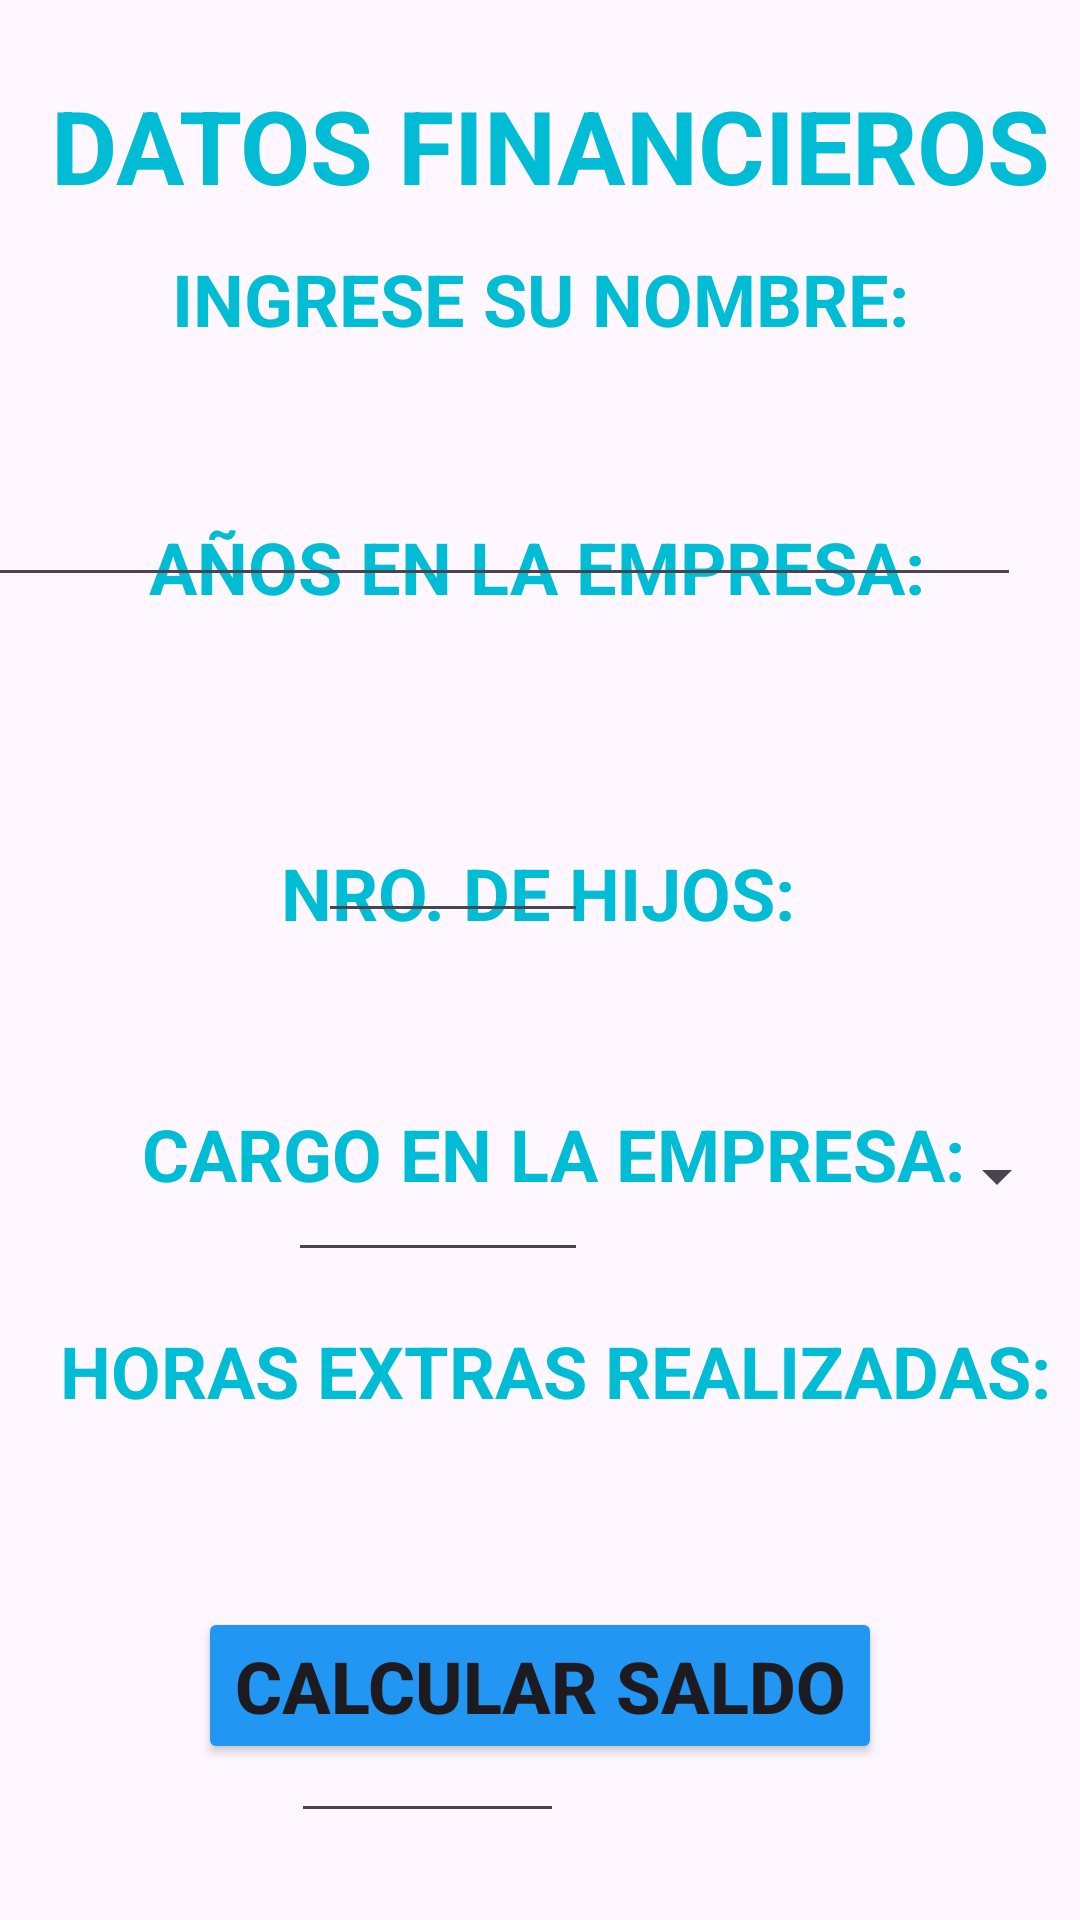

Layout XML and referenced resources for this Android screen:
<!-- AndroidManifest.xml: application theme Theme.Pagos_Rol -->
<!-- res/layout/activity_main.xml -->
<?xml version="1.0" encoding="utf-8"?>
<androidx.constraintlayout.widget.ConstraintLayout xmlns:android="http://schemas.android.com/apk/res/android"
    xmlns:app="http://schemas.android.com/apk/res-auto"
    xmlns:tools="http://schemas.android.com/tools"
    android:layout_width="match_parent"
    android:layout_height="match_parent"
    tools:context=".MainActivity">

    <TextView
        android:id="@+id/textView6"
        android:layout_width="wrap_content"
        android:layout_height="wrap_content"
        android:text="DATOS FINANCIEROS"
        android:textAllCaps="false"
        android:textColor="#00BCD4"
        android:textSize="34sp"
        android:textStyle="bold"
        app:layout_constraintBottom_toBottomOf="parent"
        app:layout_constraintEnd_toEndOf="parent"
        app:layout_constraintHorizontal_bias="0.641"
        app:layout_constraintStart_toStartOf="parent"
        app:layout_constraintTop_toTopOf="parent"
        app:layout_constraintVertical_bias="0.043" />

    <TextView
        android:id="@+id/lblNombre"
        android:layout_width="wrap_content"
        android:layout_height="wrap_content"
        android:text="INGRESE SU NOMBRE:"
        android:textAllCaps="false"
        android:textColor="#00BCD4"
        android:textSize="24sp"
        android:textStyle="bold"
        app:layout_constraintBottom_toBottomOf="parent"
        app:layout_constraintEnd_toEndOf="parent"
        app:layout_constraintStart_toStartOf="parent"
        app:layout_constraintTop_toTopOf="parent"
        app:layout_constraintVertical_bias="0.137" />

    <TextView
        android:id="@+id/lblAnios"
        android:layout_width="wrap_content"
        android:layout_height="wrap_content"
        android:text="AÑOS EN LA EMPRESA:"
        android:textAllCaps="false"
        android:textColor="#00BCD4"
        android:textSize="24sp"
        android:textStyle="bold"
        app:layout_constraintBottom_toBottomOf="parent"
        app:layout_constraintEnd_toEndOf="parent"
        app:layout_constraintHorizontal_bias="0.49"
        app:layout_constraintStart_toStartOf="parent"
        app:layout_constraintTop_toTopOf="parent"
        app:layout_constraintVertical_bias="0.284" />

    <TextView
        android:id="@+id/textView5"
        android:layout_width="wrap_content"
        android:layout_height="wrap_content"
        android:text="HORAS EXTRAS REALIZADAS:"
        android:textAllCaps="false"
        android:textColor="#00BCD4"
        android:textSize="24sp"
        android:textStyle="bold"
        app:layout_constraintBottom_toBottomOf="parent"
        app:layout_constraintEnd_toEndOf="parent"
        app:layout_constraintHorizontal_bias="0.67"
        app:layout_constraintStart_toStartOf="parent"
        app:layout_constraintTop_toTopOf="parent"
        app:layout_constraintVertical_bias="0.725" />

    <TextView
        android:id="@+id/lblHijos"
        android:layout_width="wrap_content"
        android:layout_height="wrap_content"
        android:text="NRO. DE HIJOS:"
        android:textAllCaps="false"
        android:textColor="#00BCD4"
        android:textSize="24sp"
        android:textStyle="bold"
        app:layout_constraintBottom_toBottomOf="parent"
        app:layout_constraintEnd_toEndOf="parent"
        app:layout_constraintHorizontal_bias="0.497"
        app:layout_constraintStart_toStartOf="parent"
        app:layout_constraintTop_toTopOf="parent"
        app:layout_constraintVertical_bias="0.463" />

    <TextView
        android:id="@+id/textView4"
        android:layout_width="wrap_content"
        android:layout_height="wrap_content"
        android:text="CARGO EN LA EMPRESA:"
        android:textAllCaps="false"
        android:textColor="#00BCD4"
        android:textSize="24sp"
        android:textStyle="bold"
        app:layout_constraintBottom_toBottomOf="parent"
        app:layout_constraintEnd_toEndOf="parent"
        app:layout_constraintHorizontal_bias="0.554"
        app:layout_constraintStart_toStartOf="parent"
        app:layout_constraintTop_toTopOf="parent"
        app:layout_constraintVertical_bias="0.606" />

    <Spinner
        android:id="@+id/cbxCargos"
        android:layout_width="371dp"
        android:layout_height="48dp"
        android:layout_marginEnd="4dp"
        android:layout_marginBottom="224dp"
        app:layout_constraintBottom_toBottomOf="parent"
        app:layout_constraintEnd_toEndOf="parent" />

    <EditText
        android:id="@+id/edNombre"
        android:layout_width="370dp"
        android:layout_height="63dp"
        android:layout_marginTop="136dp"
        android:layout_marginEnd="20dp"
        android:ems="10"
        android:inputType="text"
        app:layout_constraintEnd_toEndOf="parent"
        app:layout_constraintTop_toTopOf="parent" />

    <EditText
        android:id="@+id/edAnios"
        android:layout_width="90dp"
        android:layout_height="59dp"
        android:layout_marginTop="252dp"
        android:layout_marginEnd="164dp"
        android:ems="10"
        android:inputType="text"
        app:layout_constraintEnd_toEndOf="parent"
        app:layout_constraintTop_toTopOf="parent" />

    <EditText
        android:id="@+id/edHijos"
        android:layout_width="100dp"
        android:layout_height="52dp"
        android:layout_marginTop="372dp"
        android:layout_marginEnd="164dp"
        android:ems="10"
        android:inputType="text"
        app:layout_constraintEnd_toEndOf="parent"
        app:layout_constraintTop_toTopOf="parent" />

    <EditText
        android:id="@+id/edHoras"
        android:layout_width="91dp"
        android:layout_height="51dp"
        android:layout_marginTop="560dp"
        android:layout_marginEnd="172dp"
        android:ems="10"
        android:inputType="text"
        app:layout_constraintEnd_toEndOf="parent"
        app:layout_constraintTop_toTopOf="parent" />

    <Button
        android:id="@+id/btnCalculaSaldo"
        android:layout_width="wrap_content"
        android:layout_height="wrap_content"
        android:layout_marginBottom="52dp"
        android:backgroundTint="#2196F3"
        android:text="CALCULAR SALDO"
        android:textSize="24sp"
        android:textStyle="bold"
        app:layout_constraintBottom_toBottomOf="parent"
        app:layout_constraintEnd_toEndOf="parent"
        app:layout_constraintStart_toStartOf="parent" />

</androidx.constraintlayout.widget.ConstraintLayout>
<!-- resources referenced by this layout -->
<resources>
  <style name="Theme.Pagos_Rol" parent="Base.Theme.Pagos_Rol" />
  <style name="Base.Theme.Pagos_Rol" parent="Theme.Material3.DayNight.NoActionBar">
          
          
      </style>
</resources>
